Run: headless pygame with SDL's dummy video driver; simulated clock (each Clock.tick advances the game by its frame time, no real sleeping); random seed 0; keys injected as events and as key.get_pressed() state; no mouse input.
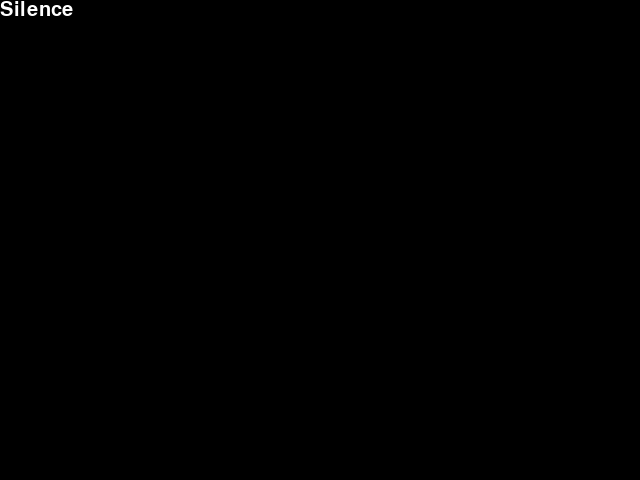
Frame 1 of 4 · flips 1–60 · no input
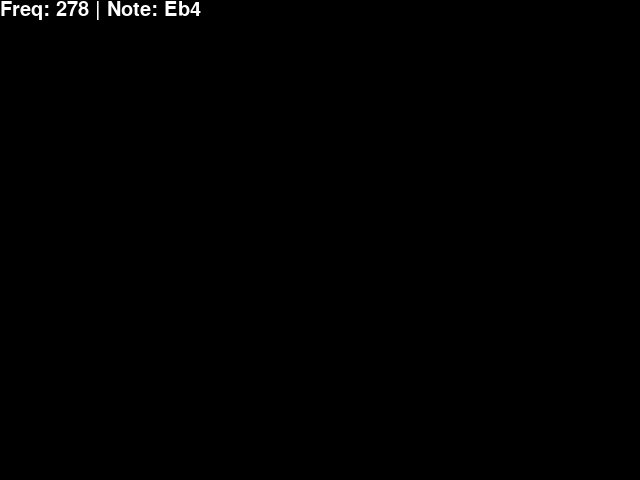
Frame 2 of 4 · flips 61–180 · tapped SPACE, RETURN · held RIGHT (→), D
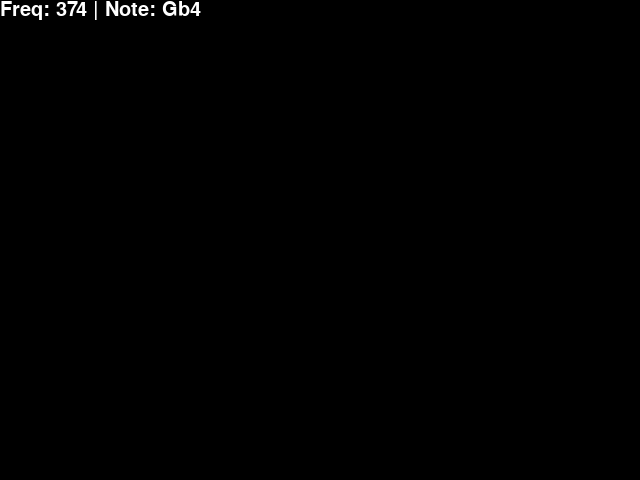
Frame 3 of 4 · flips 181–300 · held DOWN (↓), S
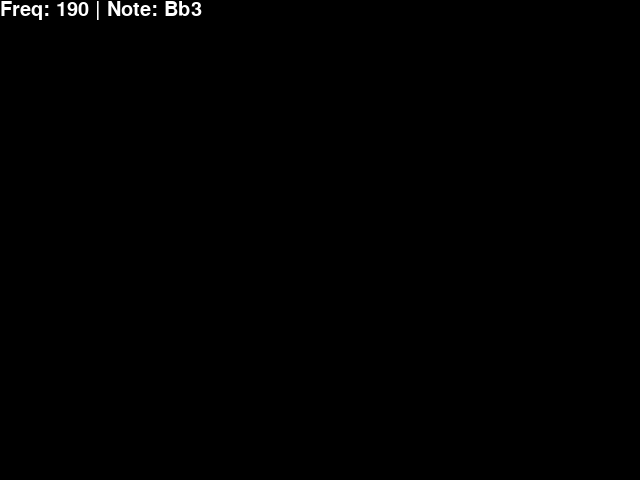
Frame 4 of 4 · flips 301–420 · held LEFT (←), A, UP (↑), W

The pygame program that drew these frames:

import pygame
from pygame.locals import *
import random

pygame.init()
screen = pygame.display.set_mode((640,480))

valve_map = [K_a, K_s, K_d]
frequency_ranges = [(180, 260),(261, 392)]
note_map = [
    ['C4','Bb3','B3','A3','Ab3','G3','Ab3', 'G3'],
    ['G4','F4', 'Gb4', 'E4', 'Eb4', 'D4', 'Eb4', 'Db4']]
done = False    
def texts(screen, text_str, pos):
   font=pygame.font.Font(None,30)
   scoretext=font.render(text_str, 1, (255,255,255))
   screen.blit(scoretext, pos)

def freq2idx(freq, freq_ranges):
    for idx, freq_range in enumerate(freq_ranges):
        if (freq >= freq_range[0]) and (freq <= freq_range[1]):
            return idx
    raise Exception()
time = 0
frequency = 0


while not done:
    for event in pygame.event.get():
        # any other key event input
        if event.type == QUIT:
            done = True        
        elif event.type == KEYDOWN:
            if event.key == K_ESCAPE:
                done = True

    # get key current state
    keys = pygame.key.get_pressed()
    valves = [keys[valve_idx] for valve_idx in valve_map]
    screen.fill((0, 0, 0))
    if time == 100:
        frequency = random.randint(180,392)
        time = 0
    else:
        time += 1

    try:
        freq_idx = freq2idx(frequency,frequency_ranges)
        note_str = note_map[freq_idx][valves[0] | (valves[1]<<1) | (valves[2]<<2)]
        texts(screen, "Freq: {0} | Note: {1}".format(
            frequency, note_str),(0,0))
    except:
        texts(screen, "Silence",(0,0))


    pygame.display.update()
